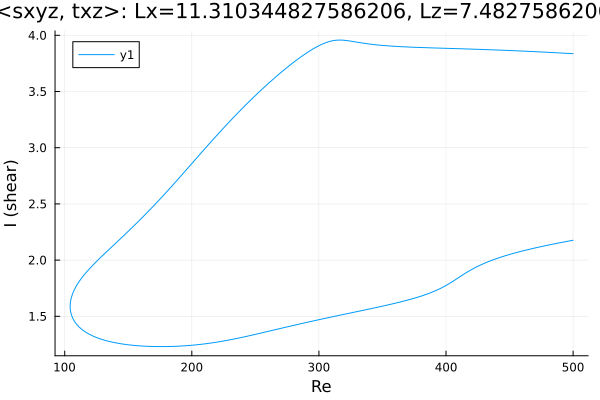

Source data for this figure (header and first rows):
Re, shear
500.0, 3.836
499.9, 3.837
498.4, 3.837
497, 3.838
495.6, 3.839
494.2, 3.84
492.8, 3.841
491.4, 3.842
490, 3.843
488.5, 3.844
487.1, 3.845
485.7, 3.845
484.3, 3.846
482.9, 3.847
481.5, 3.848
480.1, 3.849
478.6, 3.85
477.2, 3.85
475.8, 3.851
474.4, 3.852
473, 3.853
471.6, 3.854
470.2, 3.854
468.7, 3.855
467.3, 3.856
465.9, 3.857
464.5, 3.857
463.1, 3.858
461.7, 3.859
460.3, 3.86
458.8, 3.86
457.4, 3.861
456, 3.862
454.6, 3.863
453.2, 3.863
451.8, 3.864
450.4, 3.865
448.9, 3.865
447.5, 3.866
446.1, 3.867
444.7, 3.867
443.3, 3.868
441.9, 3.868
440.5, 3.869
439, 3.87
437.6, 3.87
436.2, 3.871
434.8, 3.871
433.4, 3.872
432, 3.873
430.6, 3.873
429.1, 3.874
427.7, 3.874
426.3, 3.875
424.9, 3.875
423.5, 3.876
422.1, 3.877
420.7, 3.877
419.2, 3.878
417.8, 3.878
... 565 more rows
